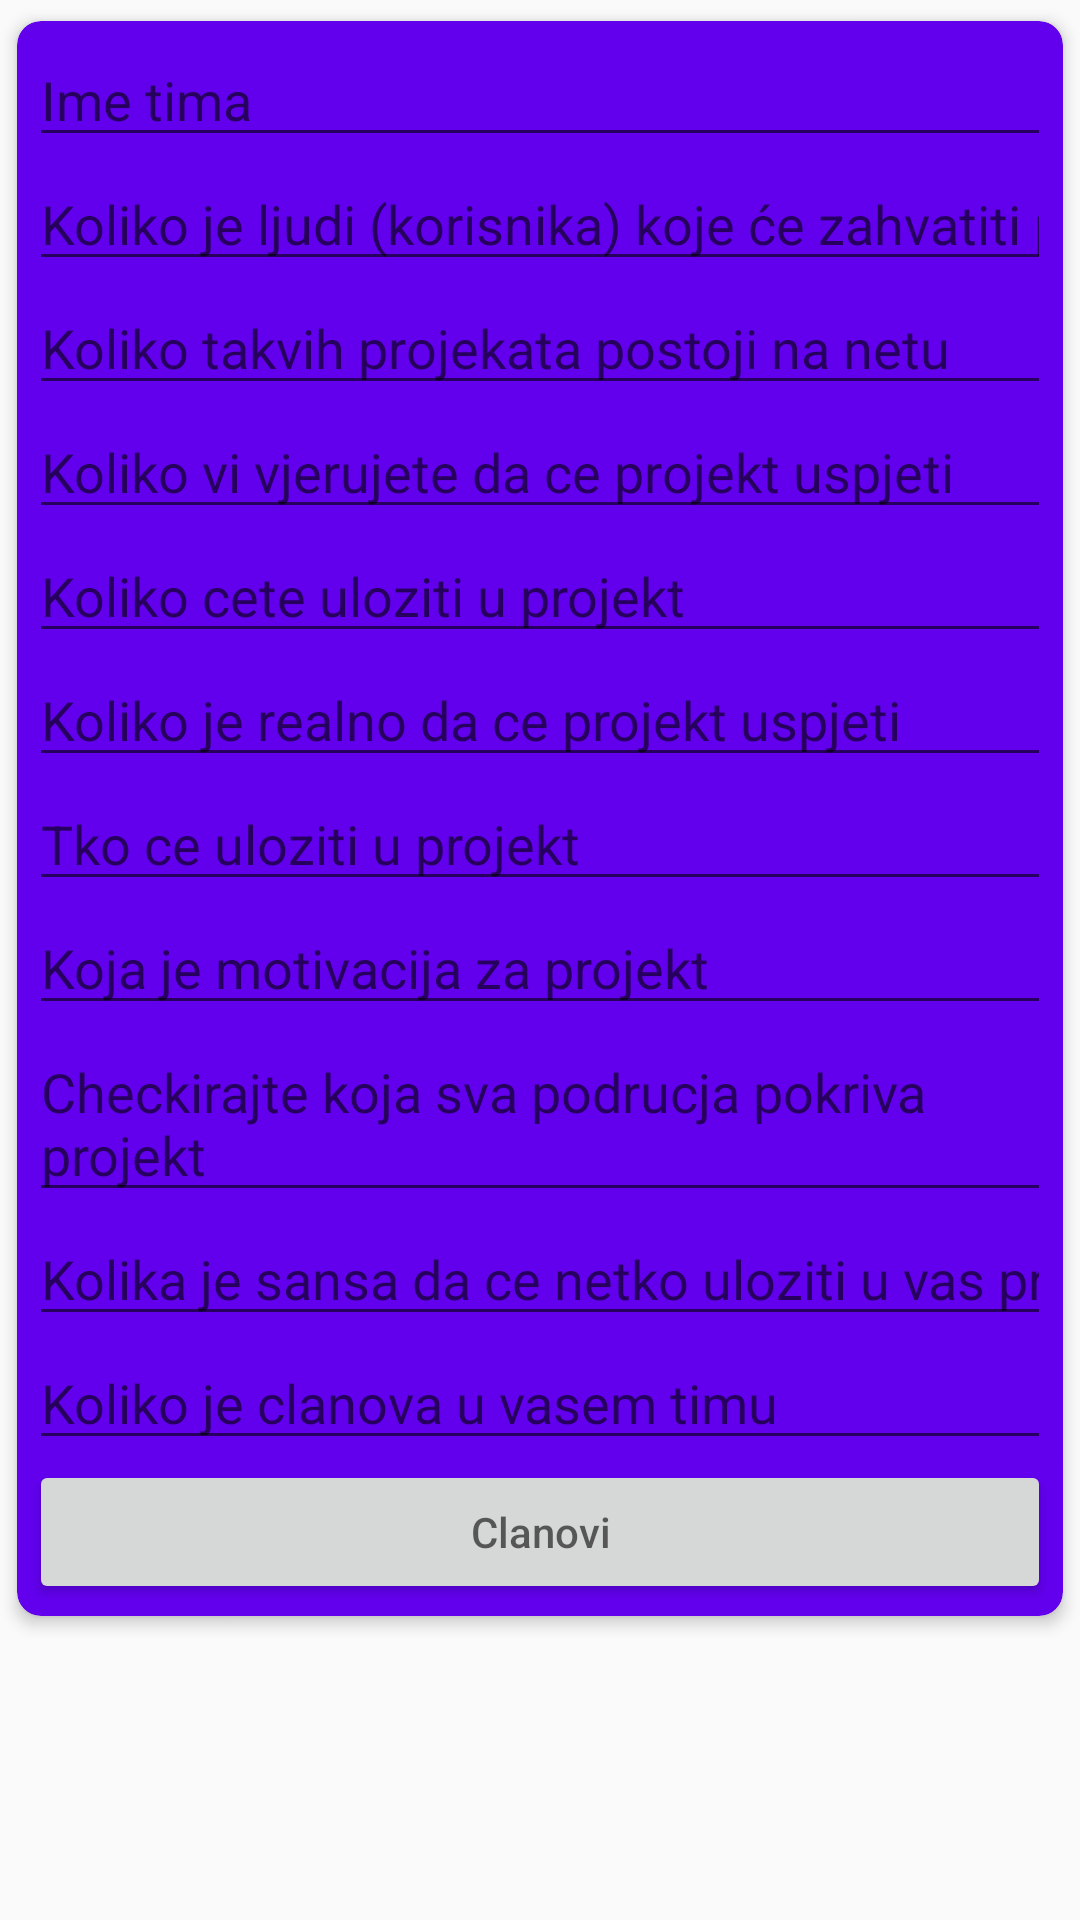

Android layout source for this screen:
<!-- AndroidManifest.xml: application theme AppTheme -->
<!-- res/layout/activity_tim.xml -->
<?xml version="1.0" encoding="utf-8"?>
<ScrollView xmlns:android="http://schemas.android.com/apk/res/android"
    xmlns:card_view="http://schemas.android.com/apk/res-auto"
    xmlns:tools="http://schemas.android.com/tools"
    android:layout_width="fill_parent"
    android:layout_height="fill_parent"
    android:orientation="vertical"
    tools:context="com.kesteli.filip.eurekas.TimActivity">

    <LinearLayout
        android:layout_width="fill_parent"
        android:layout_height="wrap_content"
        android:orientation="vertical">

        <android.support.v7.widget.CardView
            android:id="@+id/card_view"
            android:layout_width="match_parent"
            android:layout_height="wrap_content"
            android:clickable="true"
            android:foreground="?selectableItemBackground"
            card_view:cardBackgroundColor="@color/colorPrimary"
            card_view:cardCornerRadius="8dp"
            card_view:cardElevation="3dp"
            card_view:cardUseCompatPadding="true"
            card_view:contentPadding="4dp">

            <LinearLayout
                android:layout_width="fill_parent"
                android:layout_height="wrap_content"
                android:orientation="vertical">


                <EditText
                    android:id="@+id/etImeTima"
                    android:layout_width="match_parent"
                    android:layout_height="wrap_content"
                    android:hint="Ime tima"
                    android:text="" />

                
                <EditText
                    android:id="@+id/etKorisnici"
                    android:layout_width="match_parent"
                    android:layout_height="wrap_content"
                    android:hint="Koliko je ljudi (korisnika) koje će zahvatiti projekt"
                    android:inputType="number"
                    android:text="" />

                
                <EditText
                    android:id="@+id/etNet"
                    android:layout_width="match_parent"
                    android:layout_height="wrap_content"
                    android:hint="Koliko takvih projekata postoji na netu"
                    android:inputType="number"
                    android:text="" />

                
                <EditText
                    android:id="@+id/etVjera"
                    android:layout_width="match_parent"
                    android:layout_height="wrap_content"
                    android:hint="Koliko vi vjerujete da ce projekt uspjeti"
                    android:inputType="number"
                    android:text="" />

                
                <EditText
                    android:id="@+id/etUlog"
                    android:layout_width="match_parent"
                    android:layout_height="wrap_content"
                    android:hint="Koliko cete uloziti u projekt"
                    android:inputType="number"
                    android:text="" />

                
                <EditText
                    android:id="@+id/etRealno"
                    android:layout_width="match_parent"
                    android:layout_height="wrap_content"
                    android:hint="Koliko je realno da ce projekt uspjeti"
                    android:inputType="number"
                    android:text="" />

                
                <EditText
                    android:id="@+id/etTkoUlog"
                    android:layout_width="match_parent"
                    android:layout_height="wrap_content"
                    android:hint="Tko ce uloziti u projekt"
                    android:text="" />

                
                <EditText
                    android:id="@+id/etMotivacija"
                    android:layout_width="match_parent"
                    android:layout_height="wrap_content"
                    android:hint="Koja je motivacija za projekt"
                    android:inputType="number"
                    android:text="" />

                
                <EditText
                    android:id="@+id/etPodrucja"
                    android:layout_width="match_parent"
                    android:layout_height="wrap_content"
                    android:hint="Checkirajte koja sva podrucja pokriva projekt"
                    android:text="" />

                
                <EditText
                    android:id="@+id/etSansaUlog"
                    android:layout_width="match_parent"
                    android:layout_height="wrap_content"
                    android:hint="Kolika je sansa da ce netko uloziti u vas projekt"
                    android:inputType="number"
                    android:text="" />

                
                <EditText
                    android:id="@+id/etBrojClanova"
                    android:layout_width="match_parent"
                    android:layout_height="wrap_content"
                    android:hint="Koliko je clanova u vasem timu"
                    android:inputType="number"
                    android:text="" />

                <Button
                    android:id="@+id/btnMembers"
                    android:layout_width="match_parent"
                    android:layout_height="wrap_content"
                    android:hint="Clanovi"
                    android:text="" />
            </LinearLayout>

        </android.support.v7.widget.CardView>

    </LinearLayout>

</ScrollView>
<!-- resources referenced by this layout -->
<resources>
  <style name="AppTheme" parent="Theme.AppCompat.Light.DarkActionBar">
          
          <item name="colorPrimary">@color/colorPrimary</item>
          <item name="colorPrimaryDark">@color/colorPrimaryDark</item>
          <item name="colorAccent">@color/colorAccent</item>
          <item name="windowActionBar">false</item>
          <item name="windowNoTitle">true</item>
      </style>
  <!-- not gathered from this repository: default colours our renderer supplied (Android Studio template values) -->
  <color name="colorPrimary">#FF6200EE</color>
  <color name="colorPrimaryDark">#FF3700B3</color>
  <color name="colorAccent">#FF03DAC5</color>
</resources>
